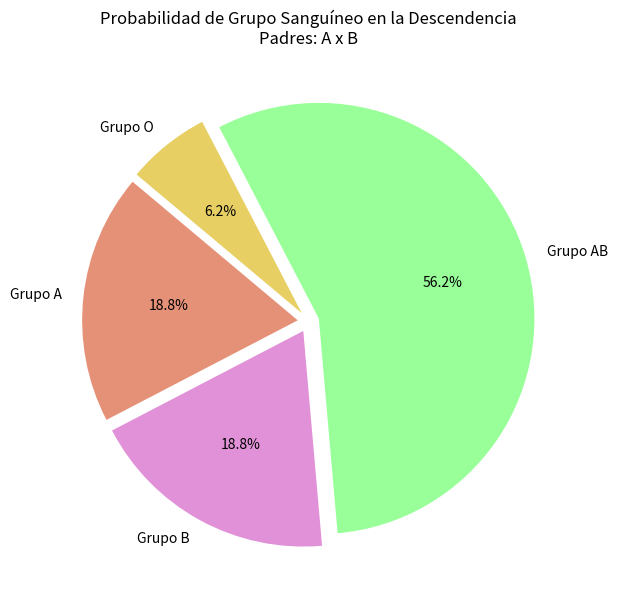

Write the Python code that produced this figure.
import matplotlib.pyplot as plt

class GruposangDescriptor:
    """Descriptor para validar que el grupo sanguíneo introducido sea válido."""

    GRUPOS_VALIDOS = {"A", "B", "AB", "O"}

    def __init__(self, nombre_atributo):
        self.nombre_atributo = f"_{nombre_atributo}"

    def __get__(self, instance, owner):
        if instance is None:
            return self
        return getattr(instance, self.nombre_atributo, None)

    def __set__(self, instance, value):
        if not isinstance(value, str):
            raise TypeError("El grupo sanguíneo debe ser una cadena de texto.")

        valor_normalizado = value.strip().upper()
        if valor_normalizado not in self.GRUPOS_VALIDOS:
            raise ValueError(
                f"Grupo sanguíneo '{value}' no válido. Opciones permitidas: {', '.join(sorted(self.GRUPOS_VALIDOS))}"
            )

        setattr(instance, self.nombre_atributo, valor_normalizado)


class CalculadoraHerenciaSangre:
    """Clase principal para calcular las probabilidades de grupo sanguíneo en la descendencia."""

    # Descriptores para la validación de las entradas de los padres
    padre_grupo = GruposangDescriptor("padre_grupo")
    madre_grupo = GruposangDescriptor("madre_grupo")

    # Mapeo de fenotipo a posibles genotipos
    GENOTIPOS_POSIBLES = {
        "A": ["AA", "AO"],
        "B": ["BB", "BO"],
        "AB": ["AB"],
        "O": ["OO"],
    }

    def __init__(self, padre_grupo: str, madre_grupo: str):
        self.padre_grupo = padre_grupo
        self.madre_grupo = madre_grupo
        self._porcentajes = {}

    def _obtener_alelos_posibles(self, grupo: str) -> list[tuple[str, str]]:
        """Método privado para obtener las combinaciones de alelos de un fenotipo."""
        genotipos = self.GENOTIPOS_POSIBLES[grupo]
        return [tuple(g) for g in genotipos]

    def _determinar_fenotipo(self, alelo1: str, alelo2: str) -> str:
        """Método privado que determina el grupo sanguíneo final según dominancia mendeliana."""
        alelos = sorted([alelo1, alelo2])
        genotipo = "".join(alelos)

        if genotipo in ("AA", "AO"):
            return "A"
        elif genotipo in ("BB", "BO"):
            return "B"
        elif genotipo == "AB":
            return "AB"
        elif genotipo == "OO":
            return "O"

    def calcular_probabilidades(self) -> dict[str, float]:
        """Calcula el porcentaje de probabilidad para cada fenotipo en los descendientes."""
        genotipos_padre = self._obtener_alelos_posibles(self.padre_grupo)
        genotipos_madre = self._obtener_alelos_posibles(self.madre_grupo)

        total_combinaciones = 0
        conteo_fenotipos = {"A": 0, "B": 0, "AB": 0, "O": 0}

        # Evaluamos cada combinación genotípica posible entre ambos padres
        for g_padre in genotipos_padre:
            for g_madre in genotipos_madre:
                # Cuadro de Punnett para cada combinación de genotipos
                for alelo_p in g_padre:
                    for alelo_m in g_madre:
                        fenotipo = self._determinar_fenotipo(alelo_p, alelo_m)
                        conteo_fenotipos[fenotipo] += 1
                        total_combinaciones += 1

        # Generar porcentajes finales
        self._porcentajes = {
            grupo: (conteo / total_combinaciones) * 100
            for grupo, conteo in conteo_fenotipos.items()
            if conteo > 0
        }

        return self._porcentajes

        # Generar porcentajes finales
        self._porcentajes = {
            grupo: (conteo / total_combinaciones) * 100
            for grupo, conteo in conteo_fenotipos.items()
            if conteo > 0
        }

        return self._porcentajes

    def mostrar_resultados(self):
        """Muestra por consola los porcentajes calculados."""
        if not self._porcentajes:
            self.calcular_probabilidades()

        print(
            f"\nResultados para el cruce: Padre ({self.padre_grupo}) x Madre ({self.madre_grupo})"
        )
        print("-" * 55)
        for grupo, porcentaje in self._porcentajes.items():
            print(f"  • Grupo Sanguíneo {grupo}: {porcentaje:.2f}%")
        print("-" * 55)

    def graficar_resultados(self):
        """Muestra un gráfico circular (pie chart) con los resultados."""
        if not self._porcentajes:
            self.calcular_probabilidades()

        etiquetas = [
            f"Grupo {grupo}" for grupo in self._porcentajes.keys()
        ]
        valores = list(self._porcentajes.values())
        colores = ["#e59177", "#e091d7", "#99ff99", "#E7CF64"]

        plt.figure(figsize=(7, 7))
        plt.pie(
            valores,
            labels=etiquetas,
            autopct="%1.1f%%",
            startangle=140,
            colors=colores[: len(valores)],
            explode=[0.05] * len(valores),
        )
        plt.title(
            f"Probabilidad de Grupo Sanguíneo en la Descendencia\nPadres: {self.padre_grupo} x {self.madre_grupo}"
        )
        plt.show()


# ==========================================
# EJEMPLO DE USO
# ==========================================
if __name__ == "__main__":
    # Ejemplo 1: Padre grupo A y Madre grupo B
    cruce = CalculadoraHerenciaSangre(padre_grupo="A", madre_grupo="B")
    cruce.mostrar_resultados()
    cruce.graficar_resultados()
